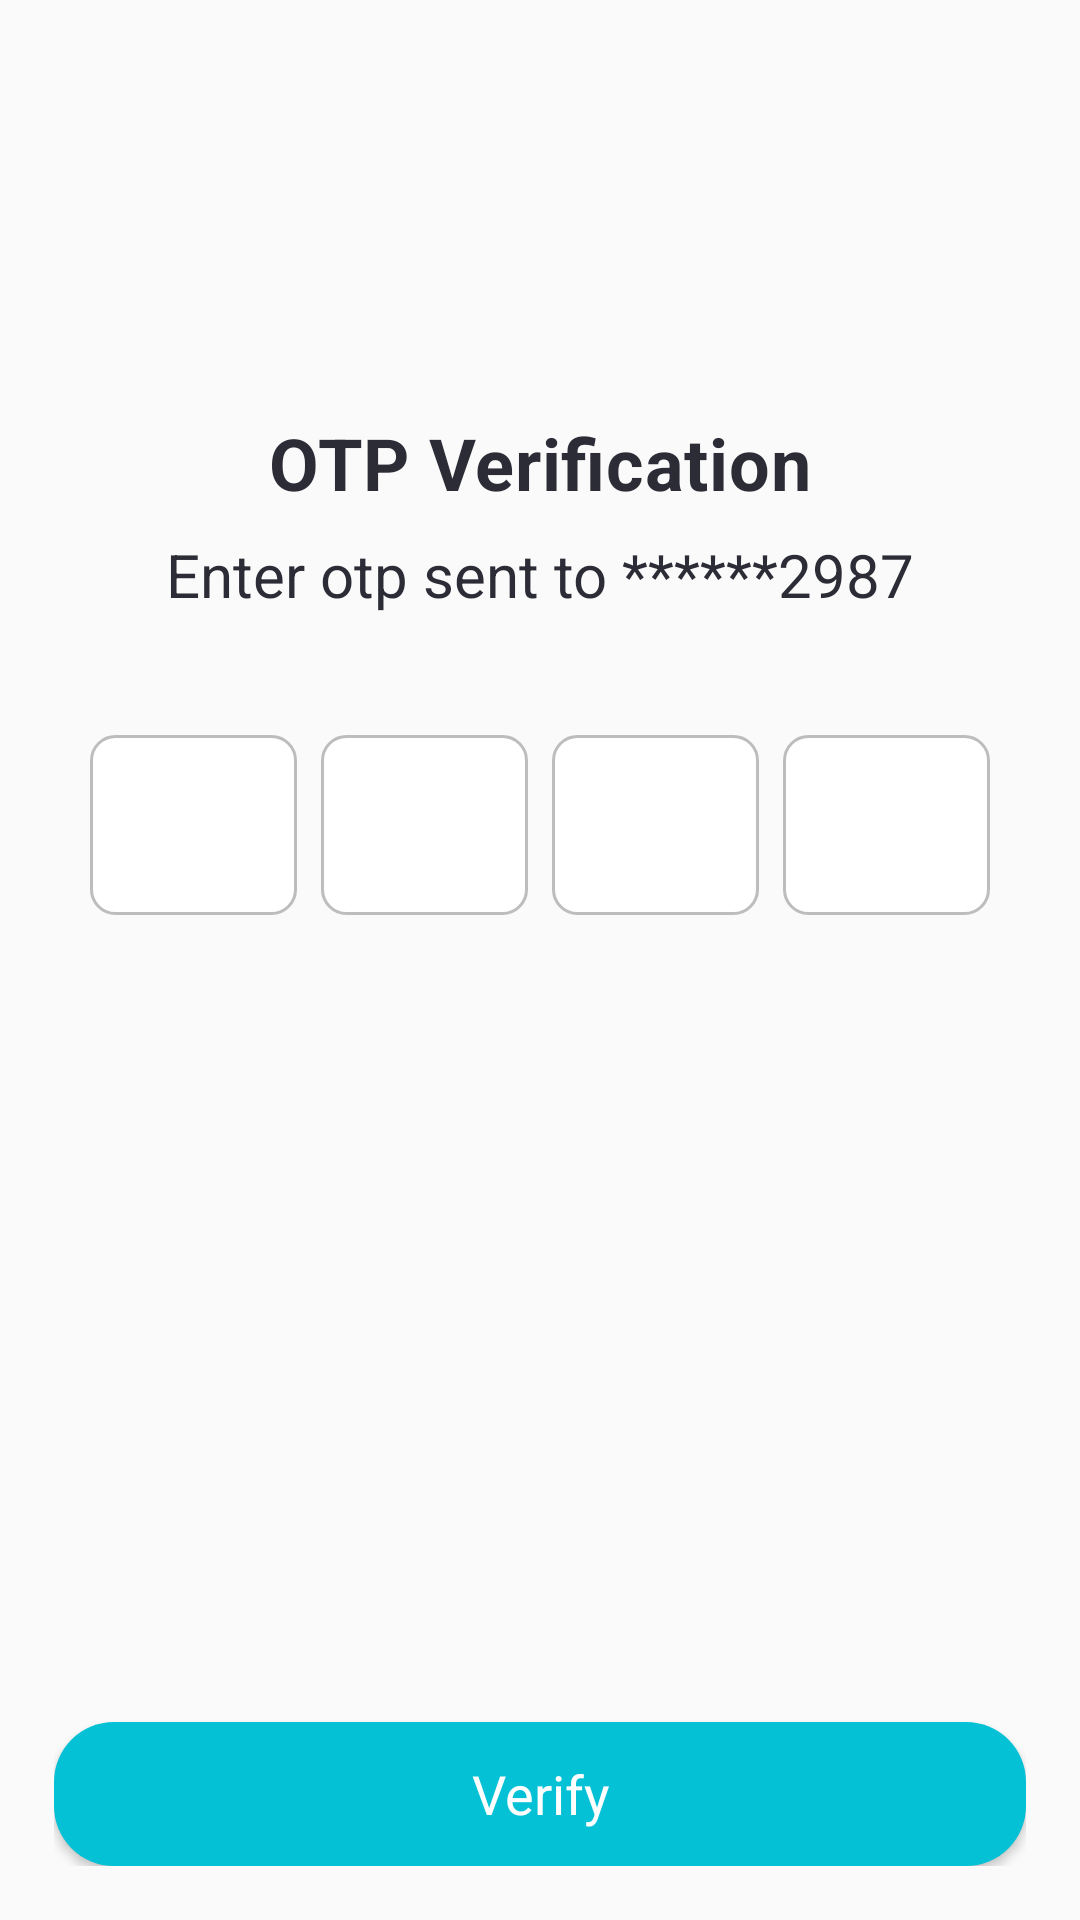

This screen was rendered from an Android layout file. Write that file and the resources it references.
<!-- AndroidManifest.xml: application theme AppTheme.HelloAlfred -->
<!-- res/layout/activity_otpactivity.xml -->
<?xml version="1.0" encoding="utf-8"?>
<androidx.constraintlayout.widget.ConstraintLayout
    xmlns:android="http://schemas.android.com/apk/res/android"
    xmlns:app="http://schemas.android.com/apk/res-auto"
    android:layout_width="match_parent"
    android:layout_height="match_parent"
    android:padding="18dp">

    <TextView
        android:id="@+id/tvHeading"
        android:layout_width="wrap_content"
        android:layout_height="wrap_content"
        android:text="@string/otp_text"
        android:textSize="24sp"
        android:textStyle="bold"
        android:letterSpacing="0.01"
        android:textColor="@color/heading_color"
        android:layout_marginTop="120dp"
        app:layout_constraintTop_toTopOf="parent"
        app:layout_constraintStart_toStartOf="parent"
        app:layout_constraintEnd_toEndOf="parent"
        android:layout_marginBottom="16dp"/>

    <TextView
        android:id="@+id/tvHeading1"
        android:layout_width="wrap_content"
        android:layout_height="wrap_content"
        android:text="@string/otp_num_text"
        android:textSize="20sp"
        android:textColor="@color/heading_color"
        android:layout_marginTop="160dp"
        app:layout_constraintTop_toTopOf="parent"
        app:layout_constraintStart_toStartOf="parent"
        app:layout_constraintEnd_toEndOf="parent"
        app:layout_constraintTop_toBottomOf="@id/tvHeading"
        android:layout_marginBottom="16dp"/>

    <LinearLayout
        android:id="@+id/otpContainer"
        android:layout_width="320dp"
        android:layout_height="80dp"
        android:orientation="horizontal"
        app:layout_constraintTop_toBottomOf="@id/tvHeading1"
        app:layout_constraintStart_toStartOf="parent"
        app:layout_constraintEnd_toEndOf="parent"
        app:layout_constraintHorizontal_bias="0.5"
        android:padding="10dp"
        android:layout_marginTop="30dp">

        
        <EditText
            android:id="@+id/etOtp1"
            android:layout_width="0dp"
            android:layout_height="match_parent"
            android:layout_weight="1"
            android:inputType="number"
            android:maxLength="1"
            android:textSize="20dp"
            android:gravity="center"
            android:layout_marginEnd="8dp"
            android:nextFocusForward="@+id/etOtp2"
            android:background="@drawable/otpbox_bg"
            app:layout_constraintTop_toTopOf="parent"
            app:layout_constraintEnd_toStartOf="@id/etOtp2"
            />

        <EditText
            android:id="@+id/etOtp2"
            android:layout_width="0dp"
            android:layout_height="match_parent"
            android:layout_weight="1"
            android:inputType="number"
            android:maxLength="1"
            android:textSize="20dp"
            android:gravity="center"
            android:layout_marginEnd="8dp"
            android:nextFocusForward="@+id/etOtp3"
            android:background="@drawable/otpbox_bg"
            app:layout_constraintTop_toTopOf="parent"
            app:layout_constraintEnd_toStartOf="@id/etOtp3"
            />

        <EditText
            android:id="@+id/etOtp3"
            android:layout_width="0dp"
            android:layout_height="match_parent"
            android:layout_weight="1"
            android:inputType="number"
            android:maxLength="1"
            android:gravity="center"
            android:textSize="20dp"
            android:layout_marginEnd="8dp"
            android:nextFocusForward="@+id/etOtp4"
            android:background="@drawable/otpbox_bg"
            app:layout_constraintTop_toTopOf="parent"
            app:layout_constraintEnd_toStartOf="@id/etOtp4"
            />

        <EditText
            android:id="@+id/etOtp4"
            android:layout_width="0dp"
            android:layout_height="match_parent"
            android:layout_weight="1"
            android:inputType="number"
            android:maxLength="1"
            android:gravity="center"
            android:textSize="20dp"
            android:background="@drawable/otpbox_bg"
            app:layout_constraintTop_toTopOf="parent"
            app:layout_constraintEnd_toEndOf="parent"
            />

    </LinearLayout>

    <Button
        android:id="@+id/btnVerify"
        android:layout_width="match_parent"
        android:layout_height="wrap_content"
        android:text="Verify"
        android:textAllCaps="false"
        android:textColor="@color/white"
        android:textSize="18sp"
        android:background="@drawable/common_button"
        app:layout_constraintBottom_toBottomOf="parent"
        app:layout_constraintStart_toStartOf="parent"
        app:layout_constraintEnd_toEndOf="parent" />
</androidx.constraintlayout.widget.ConstraintLayout>
<!-- resources referenced by this layout -->
<resources>
  <color name="heading_color">#2C2C37</color>
  <color name="white">#FFFFFF</color>
  <!-- drawable common_button (drawable) -->
  <shape xmlns:android="http://schemas.android.com/apk/res/android">
      <solid android:color="@color/app_color" /> 
      <corners android:radius="20dp" /> 
  </shape>
  <!-- drawable otpbox_bg (drawable) -->
  <shape xmlns:android="http://schemas.android.com/apk/res/android"
      android:shape="rectangle">
  
      <corners android:radius="8dp" /> 
      <solid android:color="#FFFFFF" /> 
  
      <stroke
          android:width="1dp"
          android:color="#BDBDBD" /> 
  
  </shape>
  <string name="otp_num_text">Enter otp sent to ******2987</string>
  <string name="otp_text">OTP Verification</string>
  <style name="AppTheme.HelloAlfred" parent="Theme.AppCompat.Light.NoActionBar">
          <item name="android:statusBarColor">@android:color/transparent</item>
          <item name="android:windowFullscreen">false</item>
          <item name="windowActionBar">false</item>
          <item name="fontFamily">@font/poppins</item>
          <item name="android:textViewStyle">@font/poppins</item>
          
      </style>
  <color name="app_color">#04C1D6</color>
</resources>
